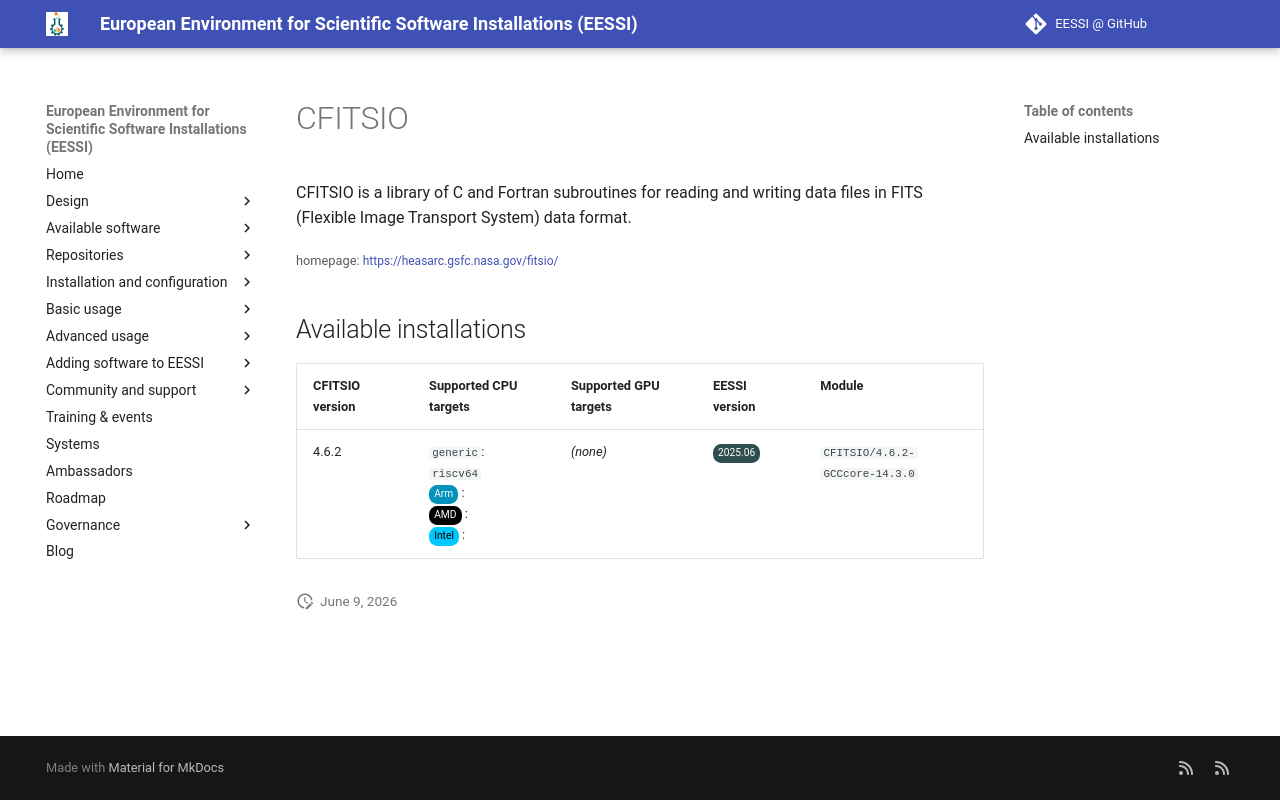

repository: EESSI/docs · page: available_software_riscv/detail/CFITSIO/index.html · generator: mkdocs

---
json_ld:
  '@context': https://schema.org
  '@type': SoftwareApplication
  applicationCategory: DeveloperApplication
  description: 'CFITSIO is a library of C and Fortran subroutines for reading and
    writing data files in

    FITS (Flexible Image Transport System) data format.'
  license: Not confirmed
  name: CFITSIO
  offers:
    '@type': Offer
    price: 0
  operatingSystem: LINUX
  review:
    '@type': Review
    author:
      '@type': Organization
      name: EESSI
    reviewBody: Application has been successfully made available on all architectures
      supported by EESSI
    reviewRating:
      '@type': Rating
      ratingValue: 5
  softwareRequirements: See https://www.eessi.io/docs/ for how to make EESSI available
    on your system
  softwareVersion: '[''4.6.2'']'
  url: https://heasarc.gsfc.nasa.gov/fitsio/
---
# CFITSIO


CFITSIO is a library of C and Fortran subroutines for reading and writing data files in
FITS (Flexible Image Transport System) data format.

<small>homepage: </small><span class="software-link">[https://heasarc.gsfc.nasa.gov/fitsio/](https://heasarc.gsfc.nasa.gov/fitsio/)</span>

## Available installations


|CFITSIO version|Supported CPU targets|Supported GPU targets|EESSI version|Module|
| --- | --- | --- | --- | --- |
|4.6.2|`generic`: `riscv64`<br/><span class="software-cpu-arm">Arm</span>: <br/><span class="software-cpu-amd">AMD</span>: <br/><span class="software-cpu-intel">Intel</span>: <br/>|*(none)*|<span class="software-eessi-version-202506">2025.06</span>|`CFITSIO/4.6.2-GCCcore-14.3.0`|
